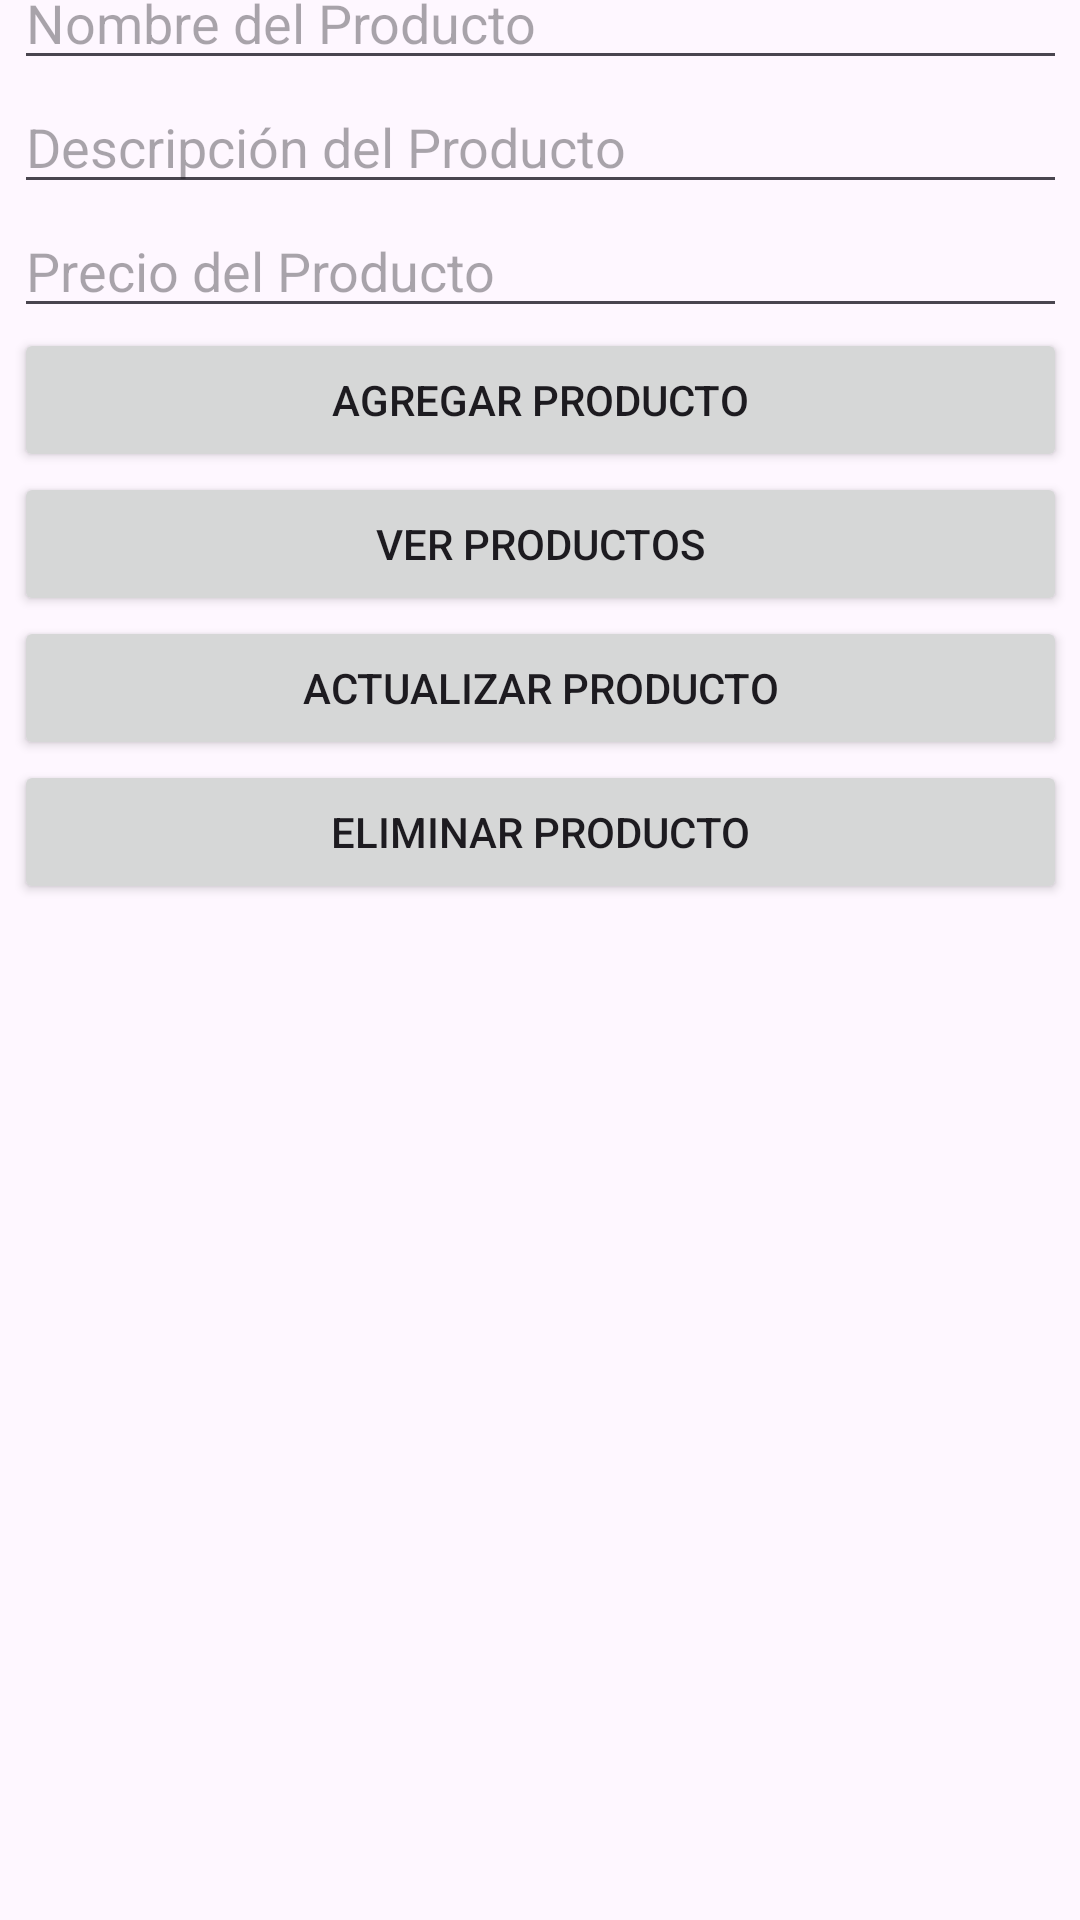

Reconstruct the res/layout file that produces this screen, plus the resources it refers to.
<!-- AndroidManifest.xml: application theme Theme.Kakaroto -->
<!-- res/layout/activity_home.xml -->
<?xml version="1.0" encoding="utf-8"?>
<androidx.constraintlayout.widget.ConstraintLayout xmlns:android="http://schemas.android.com/apk/res/android"
    xmlns:app="http://schemas.android.com/apk/res-auto"
    xmlns:tools="http://schemas.android.com/tools"
    android:id="@+id/main"
    android:layout_width="match_parent"
    android:layout_height="match_parent"
    tools:context=".HomeActivity">

    <LinearLayout
        android:layout_width="351dp"
        android:layout_height="670dp"
        android:orientation="vertical"
        app:layout_constraintBottom_toBottomOf="parent"
        app:layout_constraintEnd_toEndOf="parent"
        app:layout_constraintStart_toStartOf="parent"
        app:layout_constraintTop_toTopOf="parent">

        <EditText
            android:id="@+id/editTextProductName"
            android:layout_width="match_parent"
            android:layout_height="wrap_content"
            android:hint="Nombre del Producto" />

        <EditText
            android:id="@+id/editTextProductDescription"
            android:layout_width="match_parent"
            android:layout_height="wrap_content"
            android:hint="Descripción del Producto" />

        <EditText
            android:id="@+id/editTextProductPrice"
            android:layout_width="match_parent"
            android:layout_height="wrap_content"
            android:hint="Precio del Producto" />

        <Button
            android:id="@+id/buttonAddProduct"
            android:layout_width="match_parent"
            android:layout_height="wrap_content"
            android:text="Agregar Producto" />

        <Button
            android:id="@+id/buttonViewProducts"
            android:layout_width="match_parent"
            android:layout_height="wrap_content"
            android:text="Ver Productos" />

        <Button
            android:id="@+id/buttonUpdateProduct"
            android:layout_width="match_parent"
            android:layout_height="wrap_content"
            android:text="Actualizar Producto" />

        <Button
            android:id="@+id/buttonDeleteProduct"
            android:layout_width="match_parent"
            android:layout_height="wrap_content"
            android:text="Eliminar Producto" />
    </LinearLayout>

</androidx.constraintlayout.widget.ConstraintLayout>
<!-- resources referenced by this layout -->
<resources>
  <style name="Theme.Kakaroto" parent="Base.Theme.Kakaroto" />
  <style name="Base.Theme.Kakaroto" parent="Theme.Material3.DayNight.NoActionBar">
          
          
      </style>
</resources>
